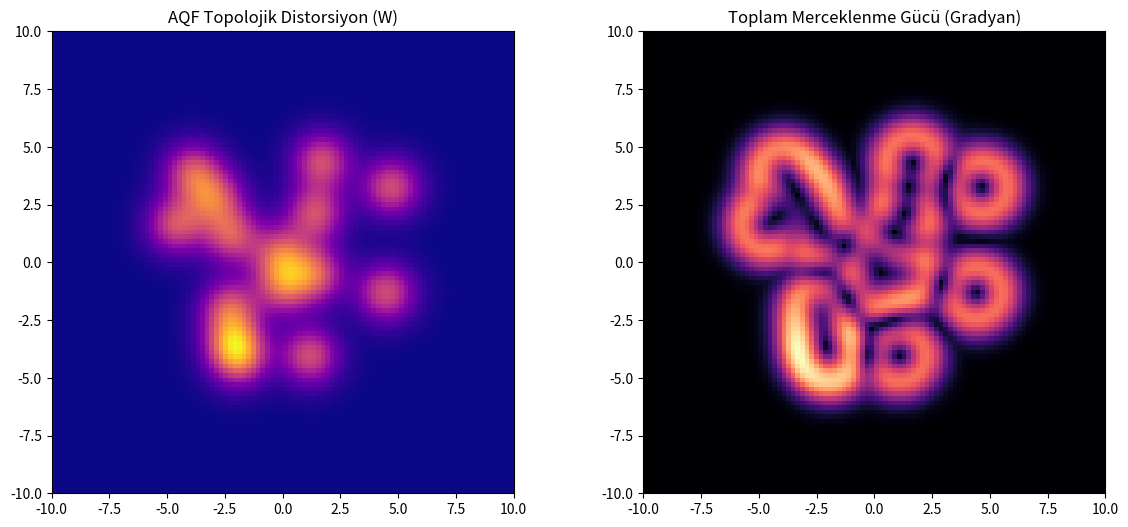

The matplotlib source for this figure:
import numpy as np
import matplotlib.pyplot as plt

# --- 1. KÜME VE GALAKSİ MODELLEME ---
def simulate_cluster_lensing(num_galaxies=15):
    # Galaksi merkezleri (rastgele konumlar)
    pos = np.random.uniform(-5, 5, (num_galaxies, 2))
    
    # Grid üzerinde yoğunluk haritası
    grid = np.linspace(-10, 10, 100)
    X, Y = np.meshgrid(grid, grid)
    rho_total = np.zeros_like(X)
    
    for i in range(num_galaxies):
        # Her galaksi bir "adjacency cluster" oluşturur
        dist = np.sqrt((X - pos[i,0])**2 + (Y - pos[i,1])**2)
        rho_total += 2 * np.exp(-dist**2 / 1.5)
        
    # --- 2. AQF DISTORSİYON (W) VE MERCEKLENME ---
    delta_w = 0.8
    W = 1 + delta_w * rho_total # Distorsiyon alanı
    
    # Gradyan (Merceklenme yönü)
    grad_x, grad_y = np.gradient(np.log(W))
    lensing_force = np.sqrt(grad_x**2 + grad_y**2)
    
    return X, Y, W, lensing_force

# --- 3. GÖRSELLEŞTİRME ---
X, Y, W, lens_force = simulate_cluster_lensing()

fig, ax = plt.subplots(1, 2, figsize=(14, 6))

ax[0].imshow(W, extent=[-10, 10, -10, 10], cmap='plasma', origin='lower')
ax[0].set_title("AQF Topolojik Distorsiyon (W)")

ax[1].imshow(lens_force, extent=[-10, 10, -10, 10], cmap='magma', origin='lower')
ax[1].set_title("Toplam Merceklenme Gücü (Gradyan)")

plt.show()
